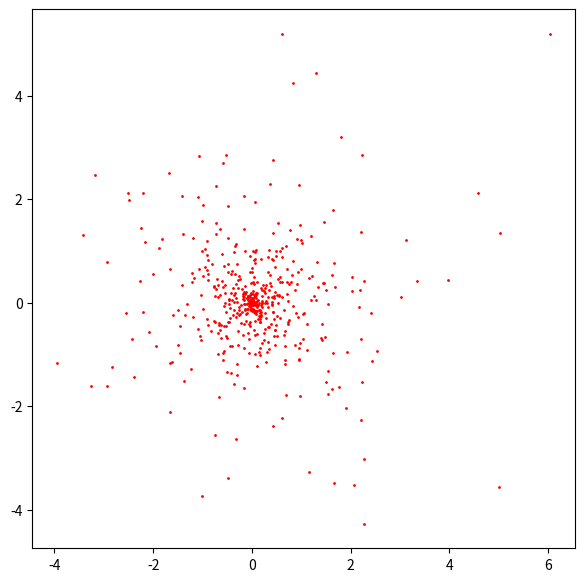

Source code (Python): (Note: this script raises an exception after producing the figure.)
import numpy as np
import matplotlib.pyplot as plt

direct = r'C:/Users/<user>/PycharmProjects/pythonProject4/' + '/DEDA_StatisticsFinance/'

np.random.seed(1234)
n = 500
msize = 2

a = np.random.exponential(scale=1, size=n)
phi = np.random.uniform(low=0, high=2 * np.pi, size=n)

x = a * np.cos(phi)
y = a * np.sin(phi)

plt.figure(figsize=(7,7))
plt.plot(x,y,'.r',markersize=msize)
plt.savefig(direct + 'two-dim-normal.png',dpi=300,transparent=True)
plt.show()

A = [[3,1],[1,1]]
A_eig = np.linalg.eig(A)
E_val = A_eig[0]
Gamma = A_eig[1]
Lambda = np.diag(E_val)
np.sqrt(Lambda)
Lambda12 = np.sqrt(Lambda)
A12 = np.dot(np.dot(Gamma, Lambda12), np.transpose(Gamma))

c = [x,y]
tfxy = np.dot(A12, c)
plt.plot(tfxy[0], tfxy[1], '.r', markersize=msize)
plt.savefig(direct + 'two-dim-normal-with-cov.png',dpi=300, transparent=True)
plt.show()